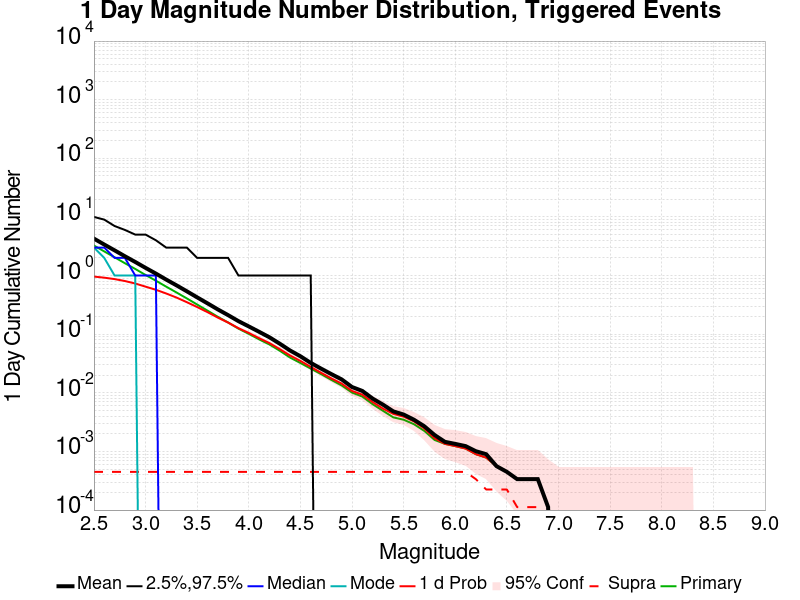

Values plotted in this chart, from the file beside it:
Mag, Mean, 2.5 %ile, 97.5 %ile, Median, Mode, 1 d Probability, 1 d Supra-Seis Prob, Primary Aftershocks Mean
2.5, 4.267, 0.0, 10.0, 3.0, 3.0, 0.9608, 4.4838022E-4, 3.255
2.6, 3.382, 0.0, 9.0, 3.0, 2.0, 0.9204, 4.4838022E-4, 2.58
2.7, 2.691, 0.0, 7.0, 2.0, 1.0, 0.8702, 4.4838022E-4, 2.051
2.8, 2.134, 0.0, 6.0, 2.0, 1.0, 0.8069, 4.4838022E-4, 1.623
2.9, 1.706, 0.0, 5.0, 1.0, 1.0, 0.7319, 4.4838022E-4, 1.298
3.0, 1.353, 0.0, 5.0, 1.0, 0.0, 0.6468, 4.4838022E-4, 1.023
3.1, 1.081, 0.0, 4.0, 1.0, 0.0, 0.572, 4.4838022E-4, 0.8175
3.2, 0.8536, 0.0, 3.0, 0.0, 0.0, 0.4945, 4.4838022E-4, 0.6468
3.3, 0.6808, 0.0, 3.0, 0.0, 0.0, 0.4214, 4.4838022E-4, 0.5144
3.4, 0.5387, 0.0, 3.0, 0.0, 0.0, 0.3512, 4.4838022E-4, 0.4076
3.5, 0.4246, 0.0, 2.0, 0.0, 0.0, 0.2904, 4.4838022E-4, 0.3204
3.6, 0.3359, 0.0, 2.0, 0.0, 0.0, 0.2376, 4.4838022E-4, 0.2522
3.7, 0.2645, 0.0, 2.0, 0.0, 0.0, 0.192, 4.4838022E-4, 0.1978
3.8, 0.2112, 0.0, 2.0, 0.0, 0.0, 0.1577, 4.4838022E-4, 0.1583
3.9, 0.1669, 0.0, 1.0, 0.0, 0.0, 0.1266, 4.4838022E-4, 0.1244
4.0, 0.1356, 0.0, 1.0, 0.0, 0.0, 0.1049, 4.4838022E-4, 0.1013
4.1, 0.1099, 0.0, 1.0, 0.0, 0.0, 0.08542, 4.4838022E-4, 0.08161
4.2, 0.08856, 0.0, 1.0, 0.0, 0.0, 0.07051, 4.4838022E-4, 0.0667
4.3, 0.06883, 0.0, 1.0, 0.0, 0.0, 0.0556, 4.4838022E-4, 0.05224
4.4, 0.05268, 0.0, 1.0, 0.0, 0.0, 0.04327, 4.4838022E-4, 0.03991
4.5, 0.04204, 0.0, 1.0, 0.0, 0.0, 0.03497, 4.4838022E-4, 0.03228
4.6, 0.0324, 0.0, 1.0, 0.0, 0.0, 0.02769, 4.4838022E-4, 0.02589
4.7, 0.02589, 0.0, 0.0, 0.0, 0.0, 0.02197, 4.4838022E-4, 0.02085
4.8, 0.02085, 0.0, 0.0, 0.0, 0.0, 0.0176, 4.4838022E-4, 0.01659
4.9, 0.01693, 0.0, 0.0, 0.0, 0.0, 0.01435, 4.4838022E-4, 0.01334
5.0, 0.01255, 0.0, 0.0, 0.0, 0.0, 0.01076, 4.4838022E-4, 0.01009
5.1, 0.01076, 0.0, 0.0, 0.0, 0.0, 0.009304, 4.4838022E-4, 0.008631
5.2, 0.007959, 0.0, 0.0, 0.0, 0.0, 0.00695, 4.4838022E-4, 0.006389
5.3, 0.006277, 0.0, 0.0, 0.0, 0.0, 0.005381, 4.4838022E-4, 0.004932
5.4, 0.00482, 0.0, 0.0, 0.0, 0.0, 0.004372, 4.4838022E-4, 0.003811
5.5, 0.00426, 0.0, 0.0, 0.0, 0.0, 0.003923, 4.4838022E-4, 0.003475
5.6, 0.003475, 0.0, 0.0, 0.0, 0.0, 0.003251, 4.4838022E-4, 0.002914
5.7, 0.00269, 0.0, 0.0, 0.0, 0.0, 0.002466, 4.4838022E-4, 0.002242
5.8, 0.001906, 0.0, 0.0, 0.0, 0.0, 0.001681, 4.4838022E-4, 0.001569
5.9, 0.001457, 0.0, 0.0, 0.0, 0.0, 0.001345, 4.4838022E-4, 0.001345
6.0, 0.001345, 0.0, 0.0, 0.0, 0.0, 0.001233, 4.4838022E-4, 0.001233
6.1, 0.001233, 0.0, 0.0, 0.0, 0.0, 0.001121, 4.4838022E-4, 0.001121
6.2, 0.001009, 0.0, 0.0, 0.0, 0.0, 8.9676044E-4, 3.3628516E-4, 8.9676044E-4
6.3, 8.9676044E-4, 0.0, 0.0, 0.0, 0.0, 7.846654E-4, 2.2419011E-4, 7.846654E-4
6.4, 5.604753E-4, 0.0, 0.0, 0.0, 0.0, 5.604753E-4, 2.2419011E-4, 5.604753E-4
6.5, 4.4838022E-4, 0.0, 0.0, 0.0, 0.0, 4.4838022E-4, 2.2419011E-4, 4.4838022E-4
6.6, 3.3628516E-4, 0.0, 0.0, 0.0, 0.0, 3.3628516E-4, 1.12095055E-4, 3.3628516E-4
6.7, 3.3628516E-4, 0.0, 0.0, 0.0, 0.0, 3.3628516E-4, 1.12095055E-4, 3.3628516E-4
6.8, 3.3628516E-4, 0.0, 0.0, 0.0, 0.0, 3.3628516E-4, 1.12095055E-4, 3.3628516E-4
6.9, 1.12095055E-4, 0.0, 0.0, 0.0, 0.0, 1.12095055E-4, 0.0, 1.12095055E-4
7.0, 0.0, 0.0, 0.0, 0.0, 0.0, 0.0, 0.0, 0.0
7.1, 0.0, 0.0, 0.0, 0.0, 0.0, 0.0, 0.0, 0.0
7.2, 0.0, 0.0, 0.0, 0.0, 0.0, 0.0, 0.0, 0.0
7.3, 0.0, 0.0, 0.0, 0.0, 0.0, 0.0, 0.0, 0.0
7.4, 0.0, 0.0, 0.0, 0.0, 0.0, 0.0, 0.0, 0.0
7.5, 0.0, 0.0, 0.0, 0.0, 0.0, 0.0, 0.0, 0.0
7.6, 0.0, 0.0, 0.0, 0.0, 0.0, 0.0, 0.0, 0.0
7.7, 0.0, 0.0, 0.0, 0.0, 0.0, 0.0, 0.0, 0.0
7.8, 0.0, 0.0, 0.0, 0.0, 0.0, 0.0, 0.0, 0.0
7.9, 0.0, 0.0, 0.0, 0.0, 0.0, 0.0, 0.0, 0.0
8.0, 0.0, 0.0, 0.0, 0.0, 0.0, 0.0, 0.0, 0.0
8.1, 0.0, 0.0, 0.0, 0.0, 0.0, 0.0, 0.0, 0.0
8.2, 0.0, 0.0, 0.0, 0.0, 0.0, 0.0, 0.0, 0.0
8.3, 0.0, 0.0, 0.0, 0.0, 0.0, 0.0, 0.0, 0.0
8.4, 0.0, 0.0, 0.0, 0.0, 0.0, 0.0, 0.0, 0.0
... 6 more rows
